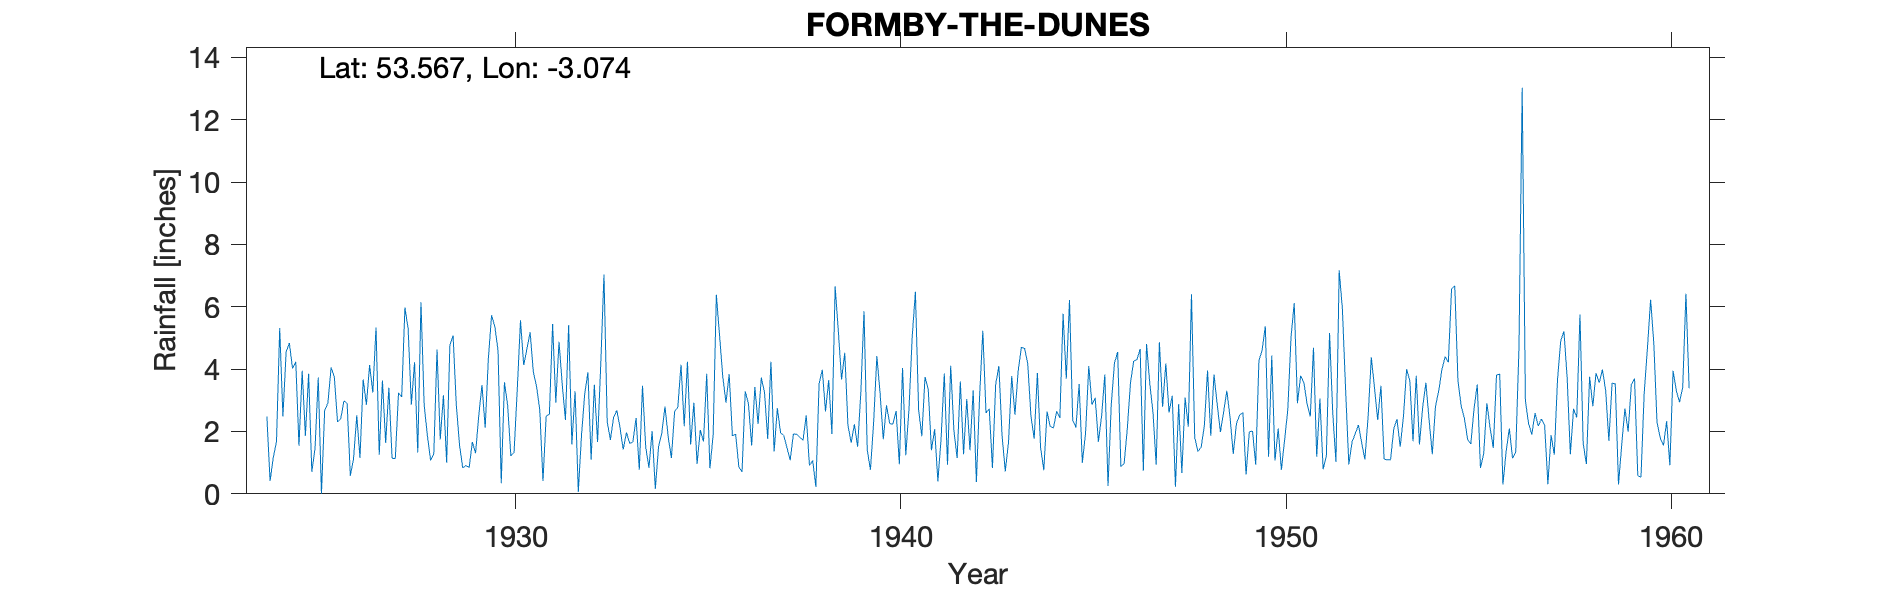

The data file committed next to this chart (first rows):
FORMBY (THE DUNES), , , , , , , , , , , , , , , , , , , , , , , 
Grid ref, SD290084, Long, -3.074, Lat, 53.57, Elevation, 30, ft, , , , , , , , , , , , , , , 
Station no, 3009/2, , , , , , , , , , , , , , , , , , , , , , 
, 1920, 1921, 1922, 1923, 1924, 1925, 1926, 1927, 1928, 1929, 1930, 1931, 1932, 1933, 1934, 1935, 1936, 1937, 1938, 1939, 1940, 1941, 1942
January, , , , , 2.48, 1.86, 2.98, 3.64, 6.15, 1.57, 4.6, 3.44, 3.29, 2.45, 2.01, 1.58, 3.84, 1.76, 2.52, 4.53, 1.75, 1.85, 3.6
February, , , , , 0.41, 3.85, 2.9, 1.63, 2.84, 0.83, 0.34, 2.7, 0.06, 2.68, 0.16, 2.92, 1.86, 4.24, 0.91, 2.19, 2.84, 3.75, 1.27
March, , , , , 1.17, 0.71, 0.58, 3.4, 1.87, 0.91, 3.58, 0.41, 1.88, 2.12, 1.52, 0.96, 1.92, 1.36, 1.07, 1.64, 2.25, 3.35, 3.04
April, , , , , 1.68, 1.45, 1.13, 1.14, 1.07, 0.84, 2.83, 2.5, 3.21, 1.42, 1.94, 2.05, 0.87, 2.75, 0.23, 2.23, 2.24, 1.4, 1.4
May, , , , , 5.32, 3.73, 2.52, 1.13, 1.28, 1.66, 1.21, 2.56, 3.9, 1.97, 2.8, 1.68, 0.7, 1.96, 3.53, 1.51, 2.66, 2.07, 3.32
June, , , , , 2.48, 0, 1.15, 3.24, 4.63, 1.3, 1.34, 5.45, 1.09, 1.62, 1.83, 3.85, 3.29, 1.87, 3.98, 3.24, 0.95, 0.4, 0.38
July, , , , , 4.55, 2.68, 3.67, 3.11, 1.74, 2.51, 3.37, 2.92, 3.5, 1.66, 1.15, 0.82, 2.89, 1.48, 2.64, 5.86, 4.04, 1.77, 3.13
August, , , , , 4.84, 2.91, 2.86, 5.98, 3.16, 3.49, 5.57, 4.88, 1.66, 2.43, 2.64, 1.88, 1.55, 1.08, 3.65, 1.4, 1.24, 3.86, 5.23
September, , , , , 4.02, 4.05, 4.13, 5.3, 1, 2.12, 4.13, 3.5, 4.16, 0.77, 2.78, 6.39, 3.43, 1.92, 1.92, 0.77, 2.71, 0.93, 2.59
October, , , , , 4.24, 3.76, 3.25, 2.86, 4.77, 4.36, 4.65, 2.37, 7.04, 3.47, 4.14, 5.08, 2.24, 1.91, 6.65, 2.3, 5.03, 4.11, 2.73
November, , , , , 1.54, 2.31, 5.34, 4.22, 5.08, 5.73, 5.18, 5.42, 2.32, 1.5, 2.17, 3.77, 3.73, 1.82, 5.22, 4.42, 6.48, 2.02, 0.83
December, , , , , 3.95, 2.4, 1.25, 1.33, 2.86, 5.37, 3.91, 1.59, 1.73, 0.84, 4.24, 2.92, 3.26, 1.72, 3.67, 3.23, 2.7, 1.15, 3.51
Total, , , , , 36.68, 29.71, 31.76, 36.98, 36.45, 30.69, 40.71, 37.74, 33.84, 22.93, 27.38, 33.9, 29.58, 23.87, 35.99, 33.32, 34.89, 26.66, 31.03
Station was 2809 until 1938 when renumbe…, , , , , , , , , , , , , , , , , , , , , , , 
